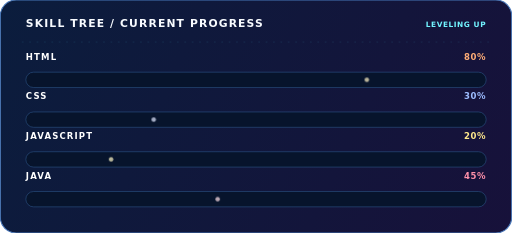
t = 0.00 s
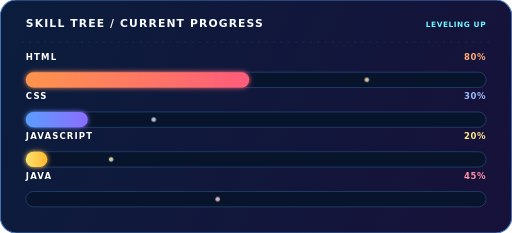
t = 0.45 s
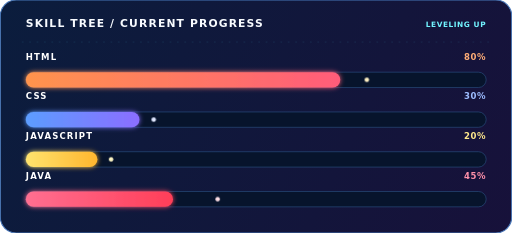
t = 1.05 s
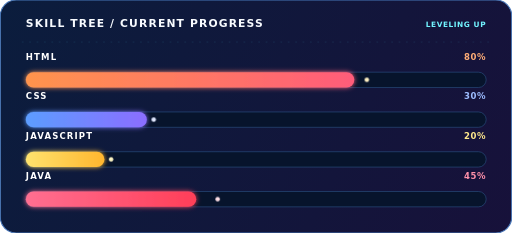
t = 1.35 s
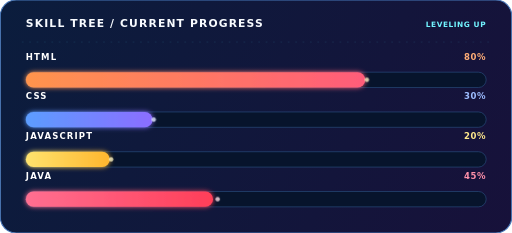
t = 1.95 s
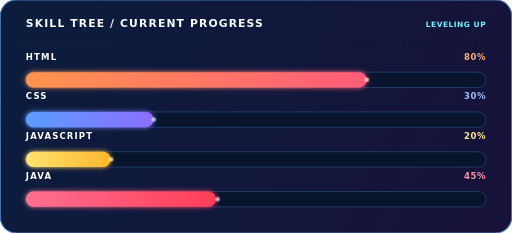
t = 2.25 s

The animated SVG that drew these frames (rendered in a browser with its animation timeline set to each time). Animation: 5 CSS @keyframes rules; one cycle of 2.85 s, repeats indefinitely.

<svg width="900" height="410" viewBox="0 0 900 410" fill="none" xmlns="http://www.w3.org/2000/svg" role="img" aria-labelledby="title desc">
  <title id="title">Giovanni skill progress</title>
  <desc id="desc">Progresso de aprendizado: HTML 80 por cento, CSS 30 por cento, JavaScript 20 por cento e Java 45 por cento.</desc>
  <defs>
    <linearGradient id="bg" x1="0" y1="0" x2="900" y2="410" gradientUnits="userSpaceOnUse">
      <stop stop-color="#0B1D3D"/>
      <stop offset="1" stop-color="#17113A"/>
    </linearGradient>
    <linearGradient id="html" x1="0" y1="0" x2="1" y2="0"><stop stop-color="#FF944D"/><stop offset="1" stop-color="#FF5C7A"/></linearGradient>
    <linearGradient id="css" x1="0" y1="0" x2="1" y2="0"><stop stop-color="#5C9DFF"/><stop offset="1" stop-color="#8B6DFF"/></linearGradient>
    <linearGradient id="js" x1="0" y1="0" x2="1" y2="0"><stop stop-color="#FFE36E"/><stop offset="1" stop-color="#FFB62E"/></linearGradient>
    <linearGradient id="java" x1="0" y1="0" x2="1" y2="0"><stop stop-color="#FF6F91"/><stop offset="1" stop-color="#FF3E58"/></linearGradient>
    <filter id="glow" x="-30%" y="-100%" width="160%" height="300%"><feGaussianBlur stdDeviation="5" result="blur"/><feMerge><feMergeNode in="blur"/><feMergeNode in="SourceGraphic"/></feMerge></filter>
    <style>
      .label { font-family: "DejaVu Sans", Arial, Helvetica, sans-serif; font-weight: 800; letter-spacing: 2px; }
      .small { font-family: "DejaVu Sans", Arial, Helvetica, sans-serif; font-weight: 700; letter-spacing: 1px; }
      @keyframes fillHtml { from { width: 0; } to { width: 600px; } }
      @keyframes fillCss { from { width: 0; } to { width: 225px; } }
      @keyframes fillJs { from { width: 0; } to { width: 150px; } }
      @keyframes fillJava { from { width: 0; } to { width: 337.5px; } }
      @keyframes pulse { 0%,100% { opacity: .72; } 50% { opacity: 1; } }
      .barHtml { animation: fillHtml 2.4s cubic-bezier(.2,.8,.2,1) forwards; }
      .barCss { animation: fillCss 2.4s .15s cubic-bezier(.2,.8,.2,1) forwards; }
      .barJs { animation: fillJs 2.4s .3s cubic-bezier(.2,.8,.2,1) forwards; }
      .barJava { animation: fillJava 2.4s .45s cubic-bezier(.2,.8,.2,1) forwards; }
      .pulse { animation: pulse 2.4s ease-in-out infinite; }
    </style>
  </defs>

  <rect width="900" height="410" rx="28" fill="url(#bg)" stroke="#4776B8" stroke-width="2"/>
  <path d="M38 74H862" stroke="#5EDAF4" stroke-opacity=".18" stroke-dasharray="3 10"/>
  <text font-family="DejaVu Sans" x="45" y="47" class="label" font-size="19" fill="#F8FBFF">SKILL TREE / CURRENT PROGRESS</text>
  <text font-family="DejaVu Sans" x="855" y="47" text-anchor="end" class="small" font-size="13" fill="#72F4FF">LEVELING UP</text>

  <g transform="translate(45 105)">
    <text font-family="DejaVu Sans" y="0" class="label" font-size="15" fill="#FFFFFF">HTML</text>
    <text font-family="DejaVu Sans" x="810" y="0" text-anchor="end" class="small" font-size="15" fill="#FFAD77">80%</text>
    <rect y="22" width="810" height="27" rx="13.5" fill="#07142C" stroke="#2D5589"/>
    <rect class="barHtml" y="22" width="0" height="27" rx="13.5" fill="url(#html)" filter="url(#glow)"/>
    <circle class="pulse" cx="600" cy="35.5" r="4" fill="#FFF1C3"/>
  </g>

  <g transform="translate(45 175)">
    <text font-family="DejaVu Sans" y="0" class="label" font-size="15" fill="#FFFFFF">CSS</text>
    <text font-family="DejaVu Sans" x="810" y="0" text-anchor="end" class="small" font-size="15" fill="#9DBDFF">30%</text>
    <rect y="22" width="810" height="27" rx="13.5" fill="#07142C" stroke="#2D5589"/>
    <rect class="barCss" y="22" width="0" height="27" rx="13.5" fill="url(#css)" filter="url(#glow)"/>
    <circle class="pulse" cx="225" cy="35.5" r="4" fill="#E1E8FF"/>
  </g>

  <g transform="translate(45 245)">
    <text font-family="DejaVu Sans" y="0" class="label" font-size="15" fill="#FFFFFF">JAVASCRIPT</text>
    <text font-family="DejaVu Sans" x="810" y="0" text-anchor="end" class="small" font-size="15" fill="#FFE88C">20%</text>
    <rect y="22" width="810" height="27" rx="13.5" fill="#07142C" stroke="#2D5589"/>
    <rect class="barJs" y="22" width="0" height="27" rx="13.5" fill="url(#js)" filter="url(#glow)"/>
    <circle class="pulse" cx="150" cy="35.5" r="4" fill="#FFF7C5"/>
  </g>

  <g transform="translate(45 315)">
    <text font-family="DejaVu Sans" y="0" class="label" font-size="15" fill="#FFFFFF">JAVA</text>
    <text font-family="DejaVu Sans" x="810" y="0" text-anchor="end" class="small" font-size="15" fill="#FF91AA">45%</text>
    <rect y="22" width="810" height="27" rx="13.5" fill="#07142C" stroke="#2D5589"/>
    <rect class="barJava" y="22" width="0" height="27" rx="13.5" fill="url(#java)" filter="url(#glow)"/>
    <circle class="pulse" cx="337.5" cy="35.5" r="4" fill="#FFE0E7"/>
  </g>
</svg>
